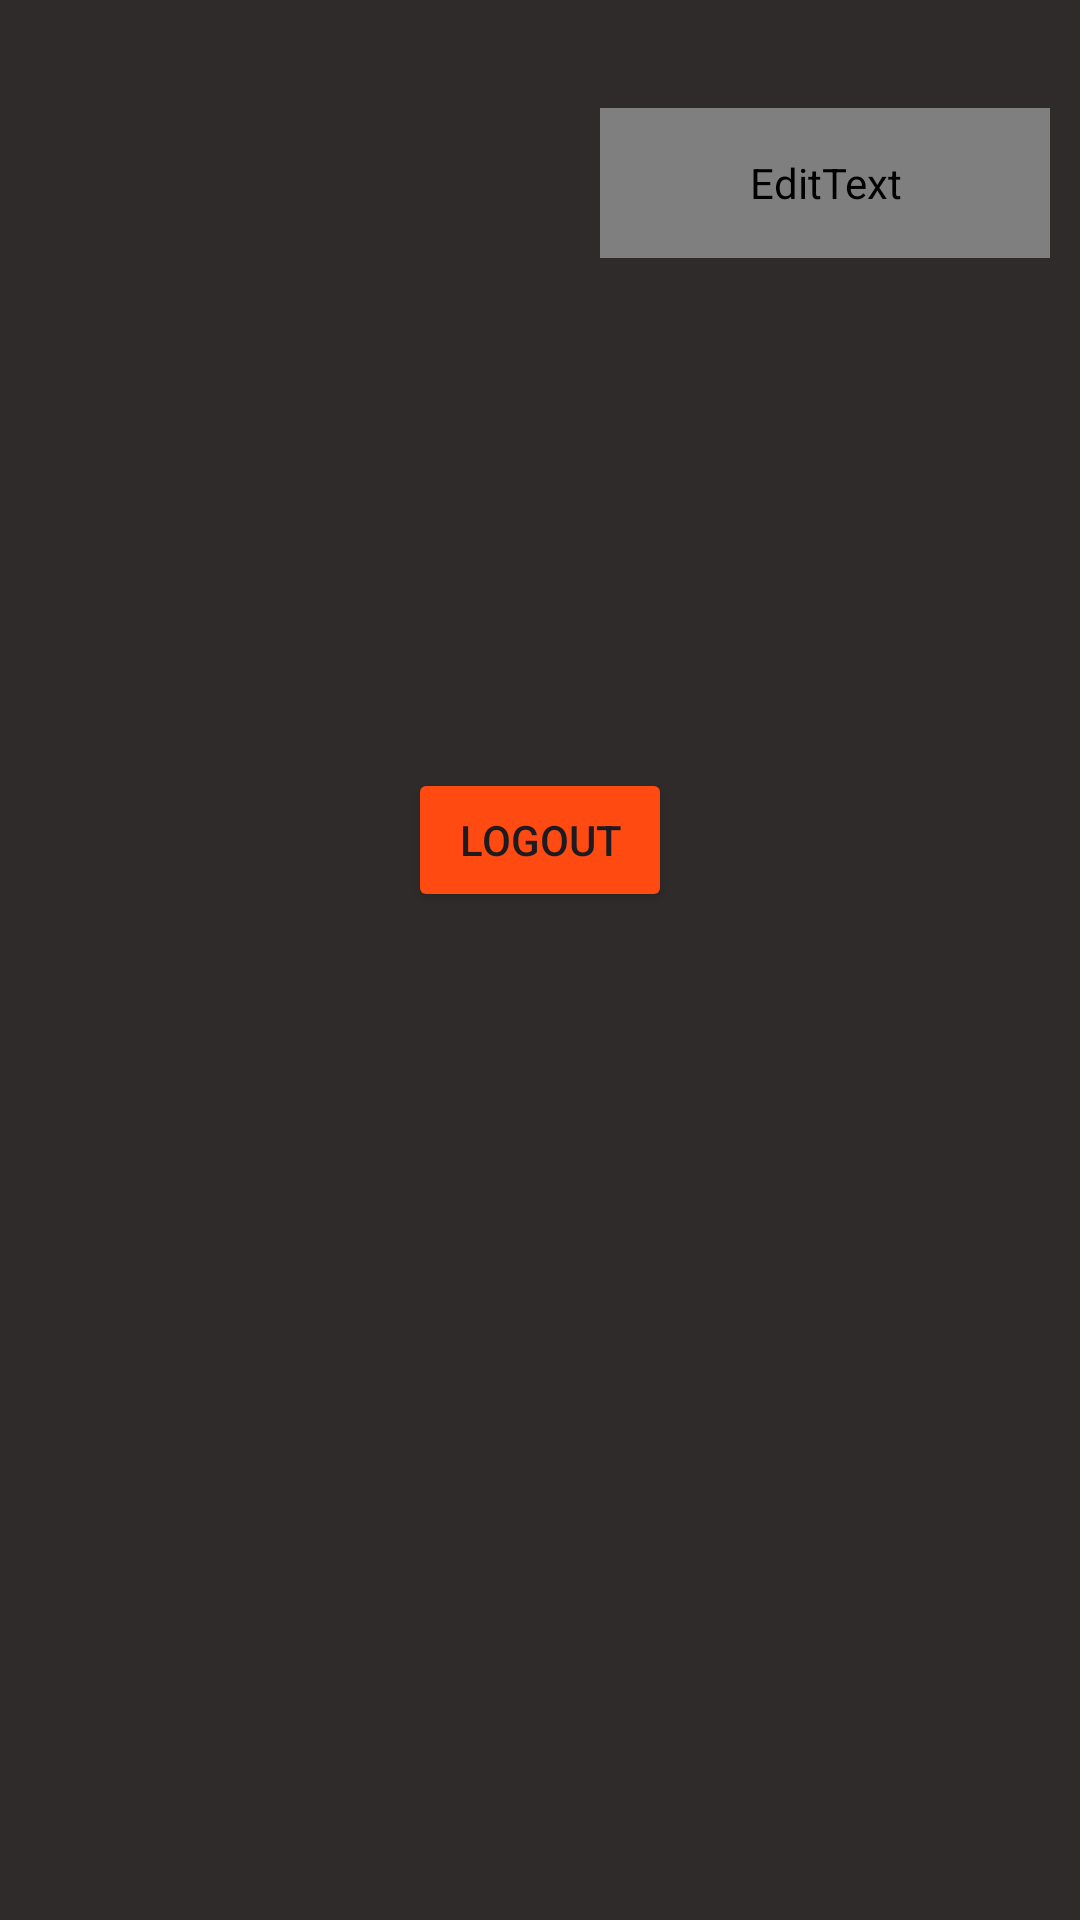

Write the Android layout XML for this screen, with the resource values it uses.
<!-- AndroidManifest.xml: application theme Theme.CinemaExpert -->
<!-- res/layout/fragment_profile.xml -->
<?xml version="1.0" encoding="utf-8"?>
<androidx.constraintlayout.widget.ConstraintLayout xmlns:android="http://schemas.android.com/apk/res/android"
    xmlns:app="http://schemas.android.com/apk/res-auto"
    xmlns:tools="http://schemas.android.com/tools"
    android:layout_width="match_parent"
    android:layout_height="match_parent"
    tools:context=".fragments.ProfileFragment">


    <Button
        android:id="@+id/logout_button"
        android:layout_width="wrap_content"
        android:layout_height="wrap_content"
        android:layout_marginTop="256dp"
        android:backgroundTint="@color/orange"
        android:text="Logout"
        app:layout_constraintEnd_toEndOf="parent"
        app:layout_constraintStart_toStartOf="parent"
        app:layout_constraintTop_toTopOf="parent" />

    <ImageView
        android:id="@+id/profile_fragment_photo"
        android:layout_width="100dp"
        android:layout_height="120dp"
        android:layout_marginStart="44dp"
        android:layout_marginTop="24dp"
        app:layout_constraintStart_toStartOf="parent"
        app:layout_constraintTop_toTopOf="parent" />

    <EditText
        android:id="@+id/profile_fragment_name"
        android:layout_width="150dp"
        android:layout_height="50dp"
        android:layout_marginStart="56dp"
        android:layout_marginTop="12dp"
        android:textColor="@color/white"
        android:fontFamily="@font/kanit_regular"
        app:layout_constraintStart_toEndOf="@+id/profile_fragment_photo"
        app:layout_constraintTop_toTopOf="@+id/profile_fragment_photo"
        android:imeOptions="actionDone"
        android:maxLines="1"
        android:inputType="text"/>

</androidx.constraintlayout.widget.ConstraintLayout>
<!-- resources referenced by this layout -->
<resources>
  <color name="orange">#FF4A11</color>
  <color name="white">#FFFFFFFF</color>
  <style name="Theme.CinemaExpert" parent="Theme.Material3.Light.NoActionBar">
          <item name="colorPrimary">@color/mainColor</item>
          <item name="colorPrimaryDark">@color/mainColor</item>
          <item name="android:windowBackground">@color/mainColor</item>
          <item name="colorOnPrimary">@color/white</item>
          <item name="colorAccent">@color/white</item>
          <item name="android:windowActivityTransitions">true</item>
          <item name="android:statusBarColor">#302B2B</item>
          <item name="android:windowTranslucentStatus">false</item>
          <item name="android:windowTranslucentNavigation">false</item>
          <item name="android:navigationBarColor">@color/mainColor</item>
      </style>
  <color name="mainColor">#302B2B</color>
</resources>
